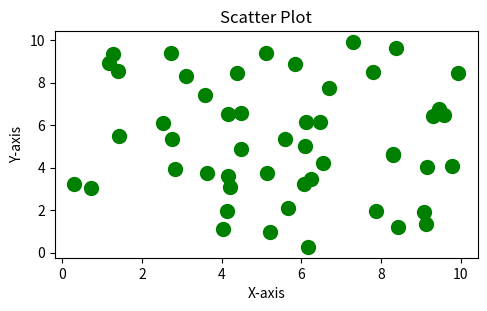

Here is the Python script that generated this plot:
import matplotlib.pyplot as plt
import numpy as np

# Sample Data
x = np.linspace(0, 10, 100)  
y = np.sin(x)              

# Create a figure with specific size
plt.figure(figsize=(12, 10))

x_scatter = np.random.rand(50) * 10
y_scatter = np.random.rand(50) * 10
plt.subplot(3, 2, 3)  # Third subplot
plt.scatter(x_scatter, y_scatter, color='green', s=100)
plt.title('Scatter Plot')
plt.xlabel('X-axis')
plt.ylabel('Y-axis')
plt.show()